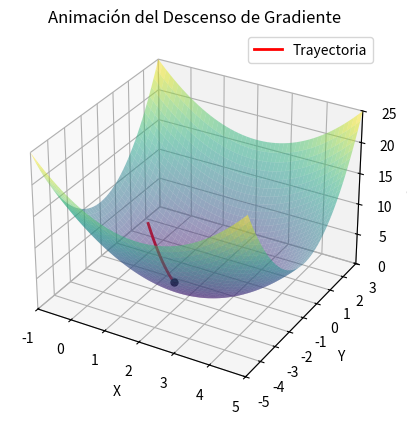

Here is the Python script that generated this plot: (Note: this script raises an exception after producing the figure.)
import numpy as np
import matplotlib.pyplot as plt
from matplotlib import animation
from mpl_toolkits.mplot3d import Axes3D  # Necesario para la proyección 3D

# Función objetivo: f(x, y) = (x-2)^2 + (y+2)^2
def objective(w):
    x, y = w[0], w[1]
    return (x - 2)**2 + (y + 2)**2

# Gradiente de la función objetivo
def grad_f(w):
    x, y = w[0], w[1]
    df_dx = 2 * (x - 2)
    df_dy = 2 * (y + 2)
    return np.array([df_dx, df_dy])

# Parámetros de la optimización
eta = 0.02            # Tasa de aprendizaje
num_iterations = 200  # Número de iteraciones (puedes ajustar este valor)
w = np.array([0.0, 0.0])  # Inicialización en (0, 0)

# Lista para almacenar el recorrido (trayectoria)
trajectory = [w.copy()]

# Bucle de descenso de gradiente
for i in range(num_iterations):
    g = grad_f(w)
    w = w - eta * g
    trajectory.append(w.copy())

trajectory = np.array(trajectory)

# Configuración del gráfico 3D
fig = plt.figure()
ax = fig.add_subplot(111, projection='3d')

# Crear una malla para graficar la superficie de la función
x_range = np.linspace(-1, 5, 50)
y_range = np.linspace(-5, 3, 50)
X, Y = np.meshgrid(x_range, y_range)
Z = (X - 2)**2 + (Y + 1)**2

# Graficar la superficie con transparencia
ax.plot_surface(X, Y, Z, alpha=0.5, cmap='viridis')

# Configurar etiquetas y límites
ax.set_xlabel('X')
ax.set_ylabel('Y')
ax.set_zlabel('f(x, y)')
ax.set_title('Animación del Descenso de Gradiente')
ax.set_xlim(-1, 5)
ax.set_ylim(-5, 3)
ax.set_zlim(0, np.max(Z))

# Inicializar objetos para la animación: línea y punto actual
line, = ax.plot([], [], [], 'r-', lw=2, label='Trayectoria')
point, = ax.plot([], [], [], 'ko', markersize=5)

# Función de inicialización de la animación
def init():
    line.set_data([], [])
    line.set_3d_properties([])
    point.set_data([], [])
    point.set_3d_properties([])
    return line, point

# Función que se ejecuta en cada frame de la animación
def animate(i):
    xs = trajectory[:i+1, 0]
    ys = trajectory[:i+1, 1]
    zs = (xs - 2)**2 + (ys + 1)**2
    line.set_data(xs, ys)
    line.set_3d_properties(zs)
    point.set_data(xs[-1:], ys[-1:])
    point.set_3d_properties(zs[-1:])
    return line, point

# Crear la animación
anim = animation.FuncAnimation(fig, animate, init_func=init,
                               frames=len(trajectory), interval=20, blit=False)

plt.legend()

# Guardar la animación en un archivo MP4
# Se utiliza el writer 'ffmpeg' con 30 fps
anim.save('descenso_gradiente-s.mp4', writer='ffmpeg', fps=30)

plt.show()
